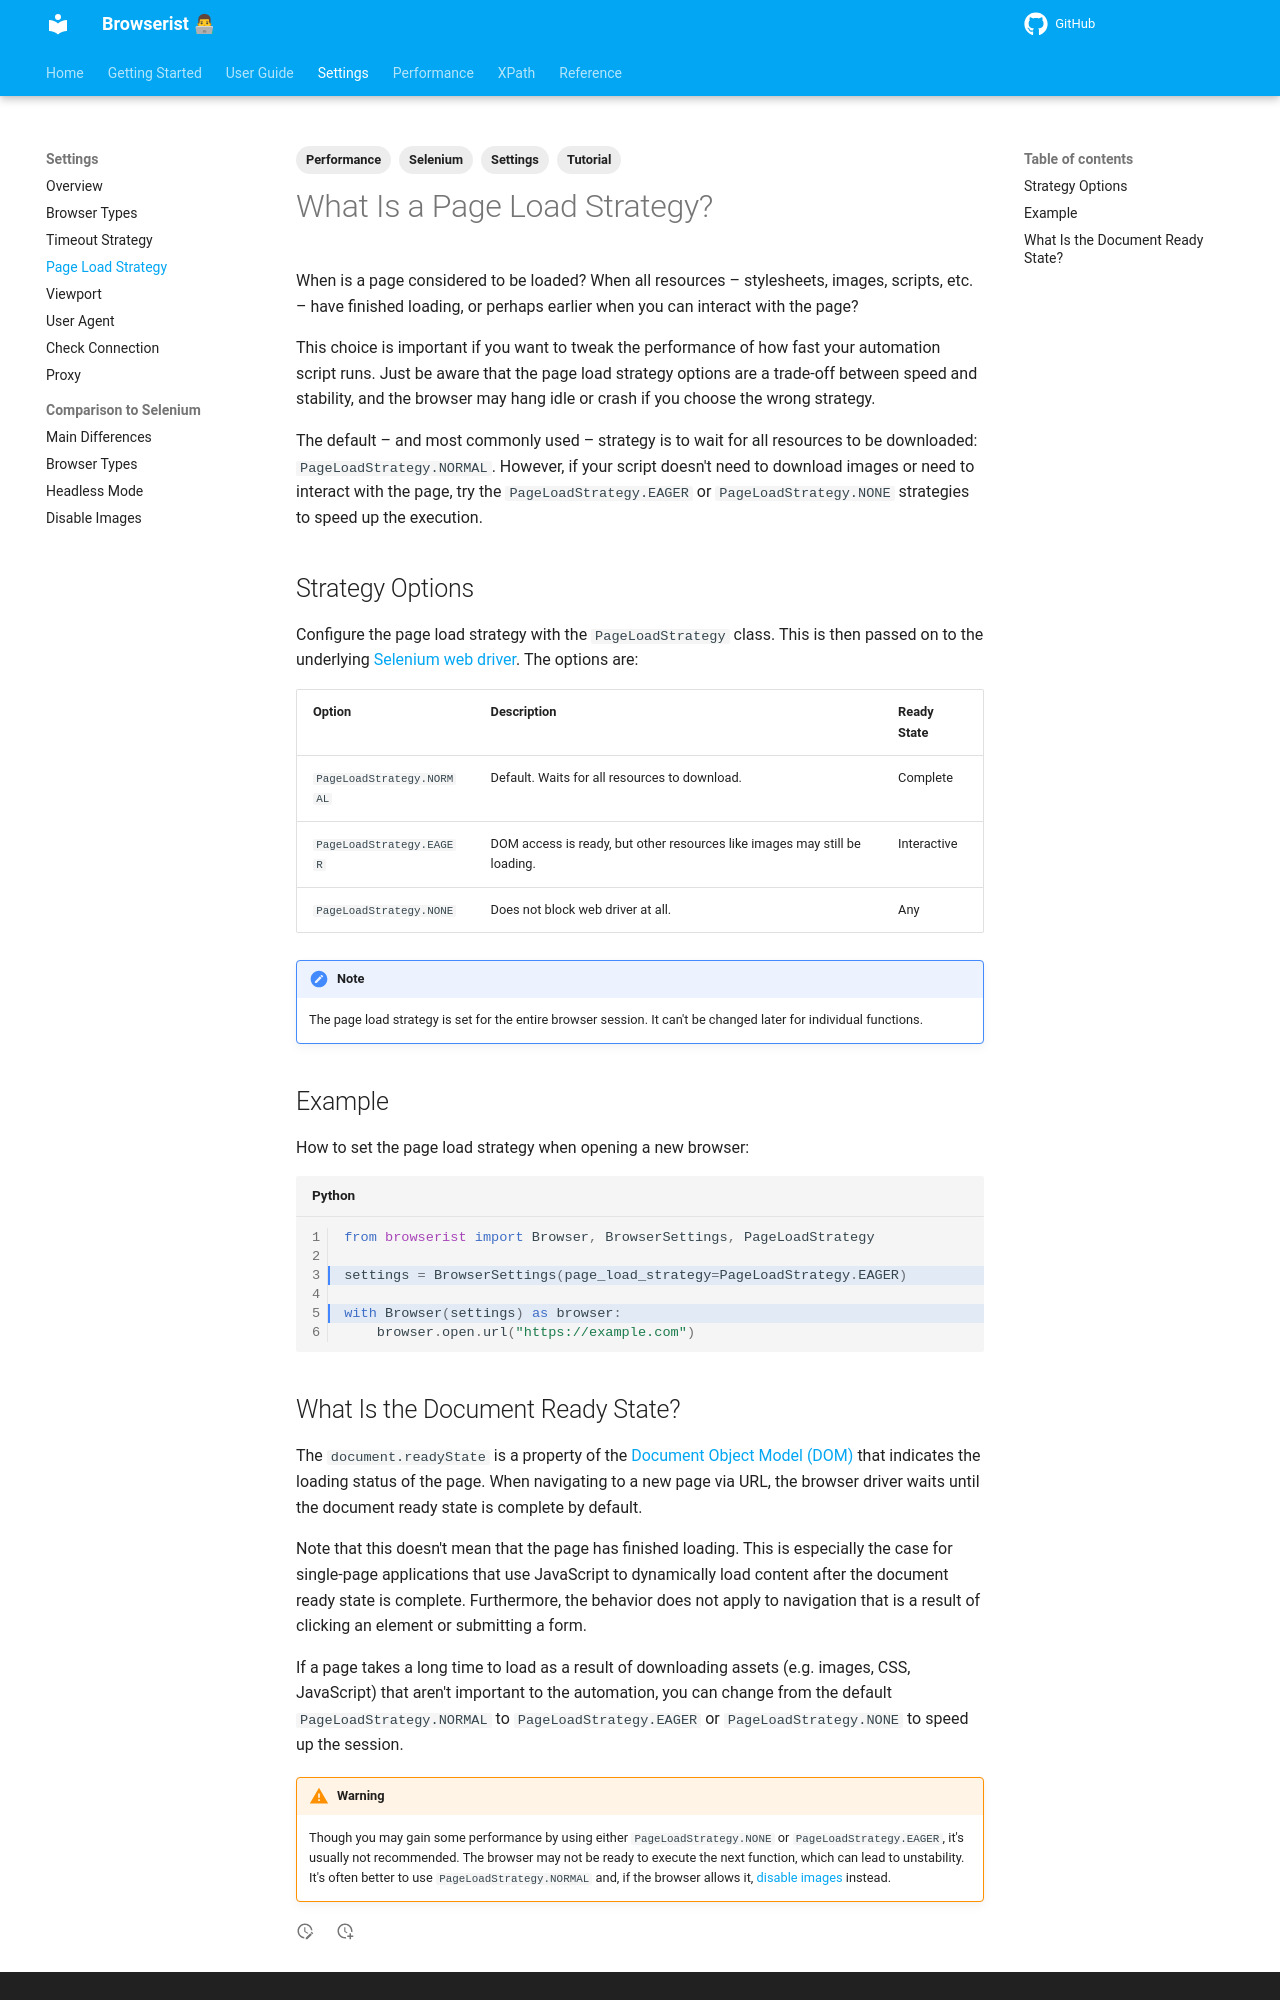

repository: jakob-bagterp/browserist · page: settings/page-load-strategy/index.html · generator: mkdocs

---
title: How to Configure Page Load Strategy
description: Learn how to configure and optimize page load strategies in web automation and scraping. With Browserist as extension to Selenium, it's easy to configure with few lines of code.
tags:
    - Tutorial
    - Settings
    - Selenium
    - Performance
---

# What Is a Page Load Strategy?
When is a page considered to be loaded? When all resources – stylesheets, images, scripts, etc. – have finished loading, or perhaps earlier when you can interact with the page?

This choice is important if you want to tweak the performance of how fast your automation script runs. Just be aware that the page load strategy options are a trade-off between speed and stability, and the browser may hang idle or crash if you choose the wrong strategy.

The default – and most commonly used – strategy is to wait for all resources to be downloaded: `PageLoadStrategy.NORMAL`. However, if your script doesn't need to download images or need to interact with the page, try the `PageLoadStrategy.EAGER` or `PageLoadStrategy.NONE` strategies to speed up the execution.

## Strategy Options
Configure the page load strategy with the `PageLoadStrategy` class. This is then passed on to the underlying [Selenium web driver](https://www.selenium.dev/documentation/webdriver/drivers/options/#pageloadstrategy). The options are:

| Option                    | Description                                                                | Ready State |
| ------------------------- | -------------------------------------------------------------------------- | ----------- |
| `PageLoadStrategy.NORMAL` | Default. Waits for all resources to download.                              | Complete    |
| `PageLoadStrategy.EAGER`  | DOM access is ready, but other resources like images may still be loading. | Interactive |
| `PageLoadStrategy.NONE`   | Does not block web driver at all.                                          | Any         |

!!! note
    The page load strategy is set for the entire browser session. It can't be changed later for individual functions.

## Example
How to set the page load strategy when opening a new browser:

```python linenums="1" hl_lines="3 5"
from browserist import Browser, BrowserSettings, PageLoadStrategy

settings = BrowserSettings(page_load_strategy=PageLoadStrategy.EAGER)

with Browser(settings) as browser:
    browser.open.url("https://example.com")
```
